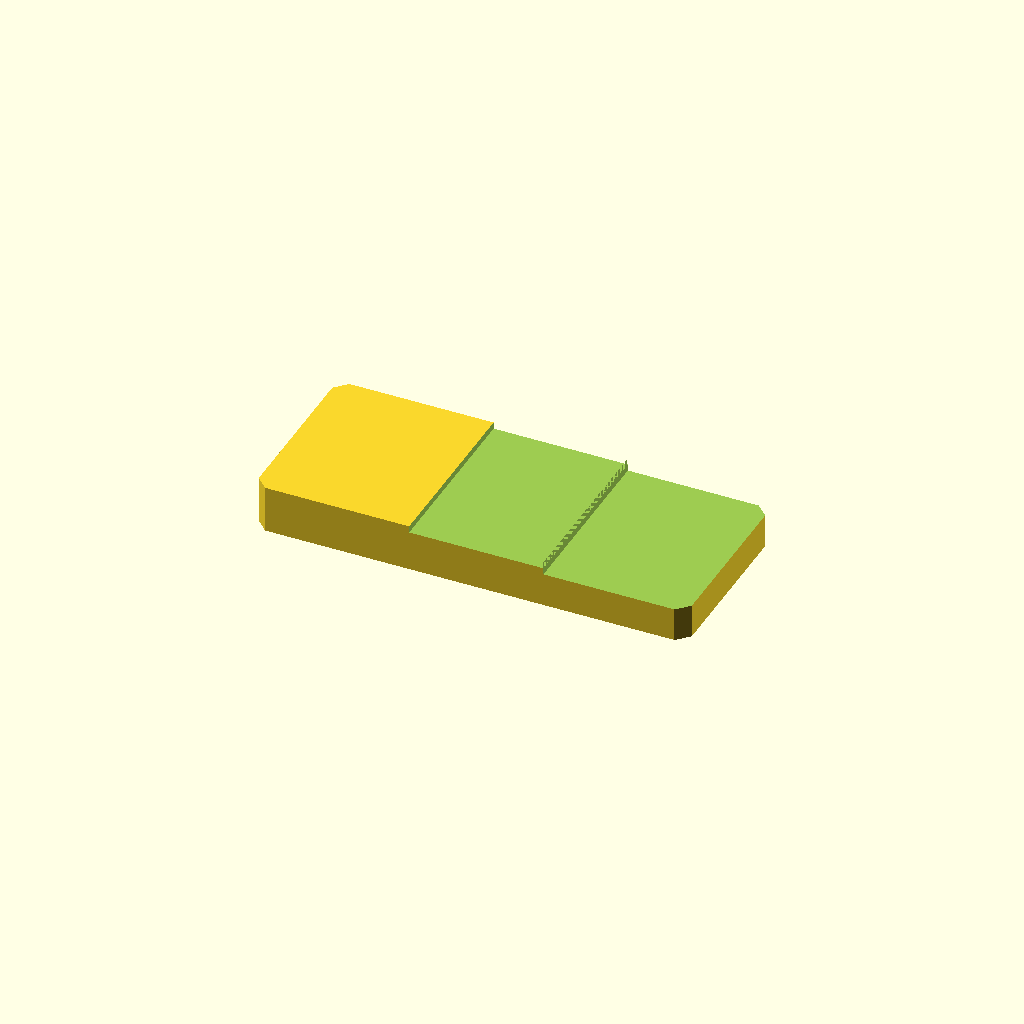
Cell 1: the model at its default parameters.
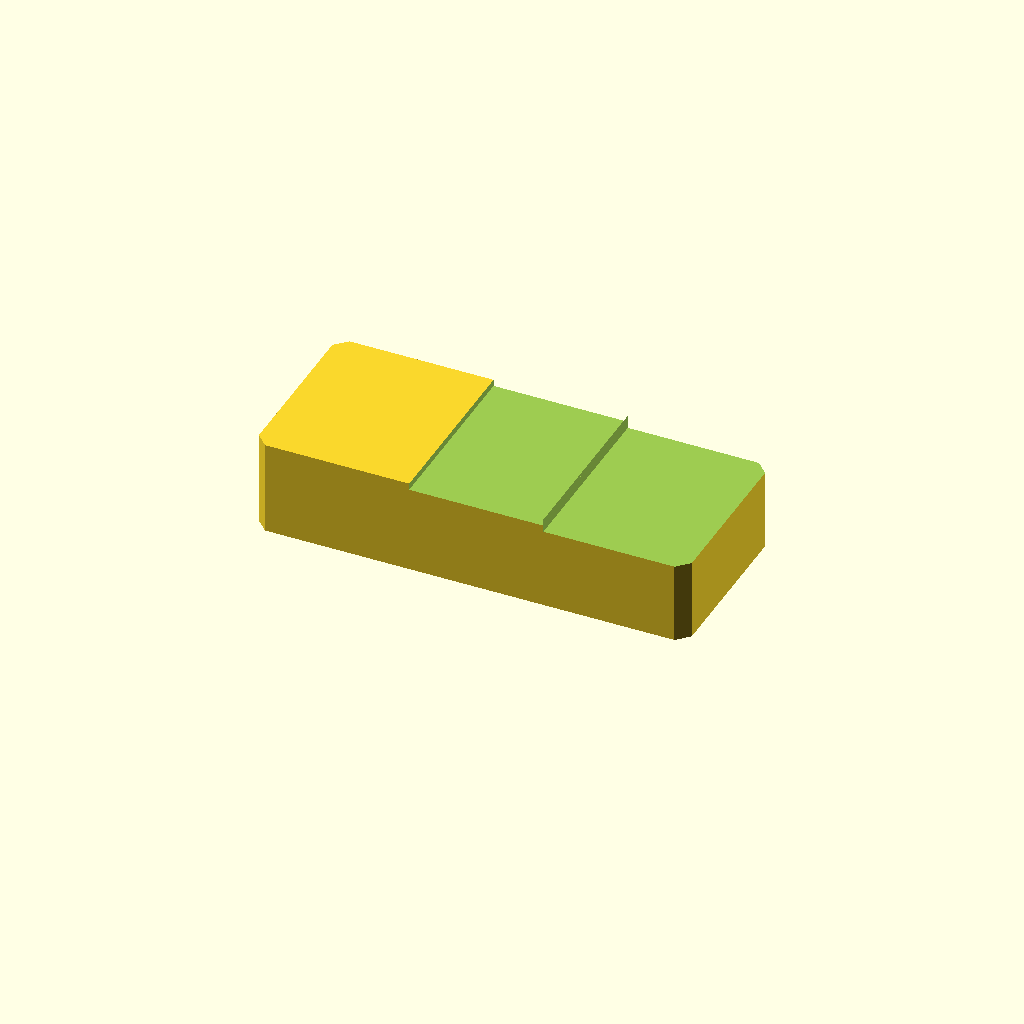
Cell 2 — plate_t set to 24, the other parameters unchanged.
All cells are drawn from one camera (rotation 55°, 0°, 25°, orthographic, colour scheme Cornfield), so only the parameter changes between them.
The OpenSCAD source (optional_data/data/sketch2/steppedbars/part_0083.scad):
$fn = 32;

// ----------------------------------------------------------------------
// Stepped bar: twostep, 110 x 46 x 12/8.6 mm
// ----------------------------------------------------------------------

// --- parameters (mm) ---
bar_l = 110;              // bar length, X
bar_w = 46;               // bar width, Y
plate_t = 12;             // thickness of the thick zone, Z
thin_t = 8.6;             // thickness of the thin zone
corner_c = 3;             // corner chamfer of the bar
step_cut = 3.4;           // material removed from the thin zone
stair1_x = 39.6;          // position of the first stair
stair2_x = 73.7;          // position of the second stair
mid_t = 10.3;             // thickness of the middle zone
depth_1 = 1.7;            // depth of cut 1 from the top face
depth_2 = 3.4;            // depth of cut 2 from the top face

profile = [[3, 0], [107, 0], [110, 3], [110, 43], [107, 46], [3, 46], [0, 43], [0, 3]];  // primary outline, 8 points, counter clockwise
void_1 = [[39.6, -1], [73.7, -1], [73.7, 47], [39.6, 47]];  // first stair, 4 points
void_2 = [[73.7, -1], [111, -1], [111, 47], [73.7, 47]];  // second stair, 4 points

// --- the one profile operation ---
difference() {
  linear_extrude(height = plate_t) polygon(points = profile);
  translate([0, 0, plate_t - depth_1])
    linear_extrude(height = depth_1 + 1) polygon(points = void_1);
  translate([0, 0, plate_t - depth_2])
    linear_extrude(height = depth_2 + 1) polygon(points = void_2);
}
Customizer parameters (derived from the source; name, type, default, range or options):
bar_l: number, default 110
bar_w: number, default 46
plate_t: number, default 12
thin_t: number, default 8.6
corner_c: number, default 3
step_cut: number, default 3.4
stair1_x: number, default 39.6
stair2_x: number, default 73.7
mid_t: number, default 10.3
depth_1: number, default 1.7
depth_2: number, default 3.4
